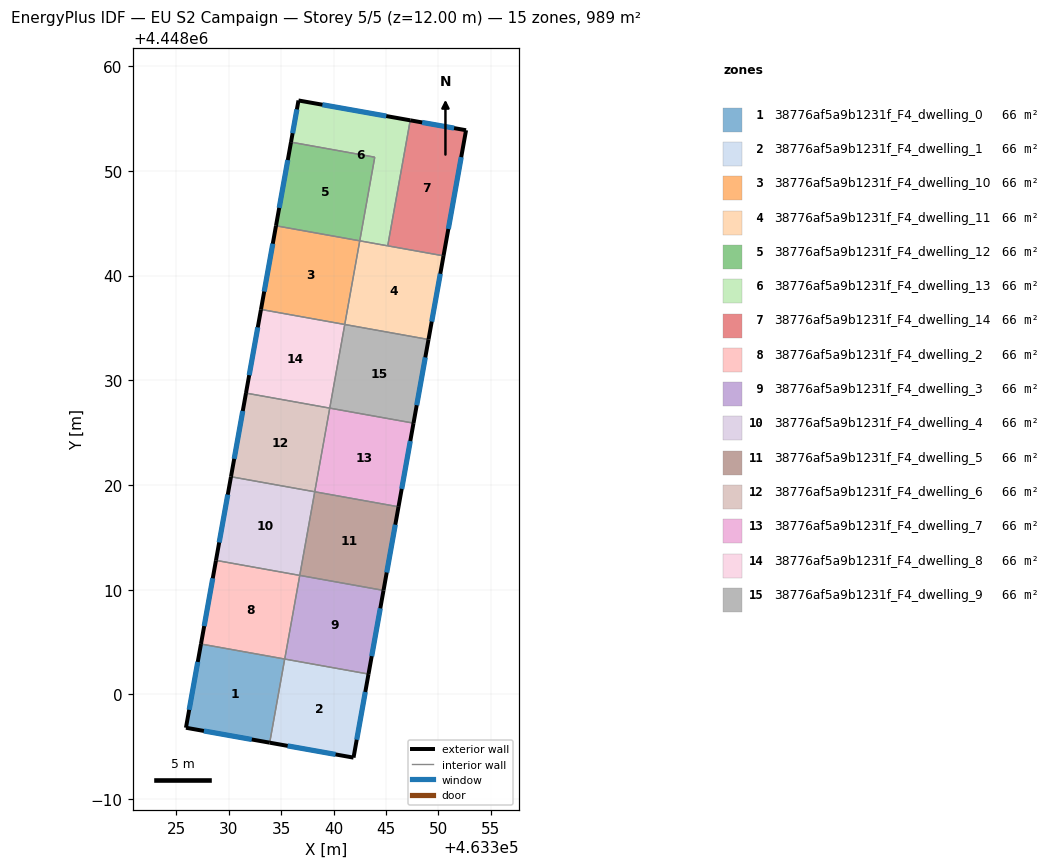
=== STOREY PLAN SPEC (per zone: floor XY polygon, exterior-wall plan segments, windows/doors) ===
zone 1: 38776af5a9b1231f_F4_dwelling_0  (65.9 m²)
  floor: (463335.34, 4448003.38) (463333.91, 4447995.39) (463325.91, 4447996.82) (463327.34, 4448004.82)
  exterior wall: (463325.91, 4447996.82) – (463333.91, 4447995.39)  [8.1 m]
    window: (463327.62, 4447996.52) – (463332.19, 4447995.70)  [8.0 m²]
  exterior wall: (463327.34, 4448004.82) – (463325.91, 4447996.82)  [8.1 m]
    window: (463327.04, 4448003.10) – (463326.22, 4447998.53)  [8.0 m²]
  interior walls: 2
zone 2: 38776af5a9b1231f_F4_dwelling_1  (65.9 m²)
  floor: (463343.34, 4448001.95) (463341.91, 4447993.97) (463333.91, 4447995.39) (463335.34, 4448003.38)
  exterior wall: (463333.91, 4447995.39) – (463341.91, 4447993.97)  [8.1 m]
    window: (463335.62, 4447995.09) – (463340.19, 4447994.27)  [8.0 m²]
  exterior wall: (463341.91, 4447993.97) – (463343.34, 4448001.95)  [8.1 m]
    window: (463342.22, 4447995.68) – (463343.03, 4448000.24)  [7.9 m²]
  interior walls: 2
zone 3: 38776af5a9b1231f_F4_dwelling_10  (65.9 m²)
  floor: (463342.51, 4448043.32) (463341.07, 4448035.33) (463333.07, 4448036.76) (463334.51, 4448044.75)
  exterior wall: (463334.51, 4448044.75) – (463333.07, 4448036.76)  [8.1 m]
    window: (463334.20, 4448043.04) – (463333.38, 4448038.47)  [8.0 m²]
  interior walls: 3
zone 4: 38776af5a9b1231f_F4_dwelling_11  (65.9 m²)
  floor: (463350.50, 4448041.88) (463349.07, 4448033.89) (463341.07, 4448035.33) (463342.51, 4448043.32)
  exterior wall: (463349.07, 4448033.89) – (463350.50, 4448041.88)  [8.1 m]
    window: (463349.38, 4448035.60) – (463350.20, 4448040.17)  [8.0 m²]
  interior walls: 4
zone 5: 38776af5a9b1231f_F4_dwelling_12  (65.9 m²)
  floor: (463343.94, 4448051.30) (463342.51, 4448043.32) (463334.51, 4448044.75) (463335.94, 4448052.74)
  exterior wall: (463335.94, 4448052.74) – (463334.51, 4448044.75)  [8.1 m]
    window: (463335.63, 4448051.03) – (463334.81, 4448046.46)  [8.0 m²]
  interior walls: 3
zone 6: 38776af5a9b1231f_F4_dwelling_13  (65.9 m²)
  floor: (463347.32, 4448054.82) (463345.17, 4448042.84) (463342.51, 4448043.32) (463343.94, 4448051.30) (463335.94, 4448052.74) (463336.65, 4448056.72)
  exterior wall: (463336.65, 4448056.72) – (463335.94, 4448052.74)  [4.0 m]
    window: (463336.50, 4448055.87) – (463336.09, 4448053.59)  [4.0 m²]
  exterior wall: (463347.32, 4448054.82) – (463336.65, 4448056.72)  [10.8 m]
    window: (463345.04, 4448055.23) – (463338.94, 4448056.31)  [10.6 m²]
  interior walls: 4
zone 7: 38776af5a9b1231f_F4_dwelling_14  (65.9 m²)
  floor: (463352.65, 4448053.88) (463350.50, 4448041.88) (463345.17, 4448042.84) (463347.32, 4448054.82)
  exterior wall: (463352.65, 4448053.88) – (463347.32, 4448054.82)  [5.4 m]
    window: (463351.51, 4448054.08) – (463348.47, 4448054.62)  [5.3 m²]
  exterior wall: (463350.50, 4448041.88) – (463352.65, 4448053.88)  [12.2 m]
    window: (463350.96, 4448044.45) – (463352.19, 4448051.31)  [11.9 m²]
  interior walls: 2
zone 8: 38776af5a9b1231f_F4_dwelling_2  (65.9 m²)
  floor: (463336.78, 4448011.37) (463335.34, 4448003.38) (463327.34, 4448004.82) (463328.78, 4448012.80)
  exterior wall: (463328.78, 4448012.80) – (463327.34, 4448004.82)  [8.1 m]
    window: (463328.47, 4448011.09) – (463327.65, 4448006.53)  [8.0 m²]
  interior walls: 3
zone 9: 38776af5a9b1231f_F4_dwelling_3  (65.9 m²)
  floor: (463344.77, 4448009.93) (463343.34, 4448001.95) (463335.34, 4448003.38) (463336.78, 4448011.37)
  exterior wall: (463343.34, 4448001.95) – (463344.77, 4448009.93)  [8.1 m]
    window: (463343.65, 4448003.66) – (463344.47, 4448008.22)  [8.0 m²]
  interior walls: 3
zone 10: 38776af5a9b1231f_F4_dwelling_4  (65.9 m²)
  floor: (463338.21, 4448019.35) (463336.78, 4448011.37) (463328.78, 4448012.80) (463330.21, 4448020.79)
  exterior wall: (463330.21, 4448020.79) – (463328.78, 4448012.80)  [8.1 m]
    window: (463329.90, 4448019.08) – (463329.08, 4448014.51)  [8.0 m²]
  interior walls: 3
zone 11: 38776af5a9b1231f_F4_dwelling_5  (65.9 m²)
  floor: (463346.21, 4448017.92) (463344.77, 4448009.93) (463336.78, 4448011.37) (463338.21, 4448019.35)
  exterior wall: (463344.77, 4448009.93) – (463346.21, 4448017.92)  [8.1 m]
    window: (463345.08, 4448011.64) – (463345.90, 4448016.21)  [8.0 m²]
  interior walls: 3
zone 12: 38776af5a9b1231f_F4_dwelling_6  (65.9 m²)
  floor: (463339.64, 4448027.34) (463338.21, 4448019.35) (463330.21, 4448020.79) (463331.64, 4448028.78)
  exterior wall: (463331.64, 4448028.78) – (463330.21, 4448020.79)  [8.1 m]
    window: (463331.33, 4448027.07) – (463330.52, 4448022.50)  [8.0 m²]
  interior walls: 3
zone 13: 38776af5a9b1231f_F4_dwelling_7  (65.9 m²)
  floor: (463347.64, 4448025.91) (463346.21, 4448017.92) (463338.21, 4448019.35) (463339.64, 4448027.34)
  exterior wall: (463346.21, 4448017.92) – (463347.64, 4448025.91)  [8.1 m]
    window: (463346.51, 4448019.63) – (463347.33, 4448024.20)  [8.0 m²]
  interior walls: 3
zone 14: 38776af5a9b1231f_F4_dwelling_8  (65.9 m²)
  floor: (463341.07, 4448035.33) (463339.64, 4448027.34) (463331.64, 4448028.78) (463333.07, 4448036.76)
  exterior wall: (463333.07, 4448036.76) – (463331.64, 4448028.78)  [8.1 m]
    window: (463332.77, 4448035.05) – (463331.95, 4448030.49)  [8.0 m²]
  interior walls: 3
zone 15: 38776af5a9b1231f_F4_dwelling_9  (65.9 m²)
  floor: (463349.07, 4448033.89) (463347.64, 4448025.91) (463339.64, 4448027.34) (463341.07, 4448035.33)
  exterior wall: (463347.64, 4448025.91) – (463349.07, 4448033.89)  [8.1 m]
    window: (463347.94, 4448027.62) – (463348.76, 4448032.18)  [8.0 m²]
  interior walls: 3

=== DERIVED (storey summary) ===
Building: EU S2 Campaign
Storey: 5 of 5  (floor level z = 12.00 m)
Storey gross floor area: 989.0 m²
Zones on this storey: 15
  - 38776af5a9b1231f_F4_dwelling_0: floor 65.9 m²; exterior wall 16.2 m (48.7 m²); 2 window(s) 15.9 m²; WWR 32.7%
  - 38776af5a9b1231f_F4_dwelling_1: floor 65.9 m²; exterior wall 16.2 m (48.7 m²); 2 window(s) 15.9 m²; WWR 32.7%
  - 38776af5a9b1231f_F4_dwelling_10: floor 65.9 m²; exterior wall 8.1 m (24.3 m²); 1 window(s) 8.0 m²; WWR 32.7%
  - 38776af5a9b1231f_F4_dwelling_11: floor 65.9 m²; exterior wall 8.1 m (24.3 m²); 1 window(s) 8.0 m²; WWR 32.7%
  - 38776af5a9b1231f_F4_dwelling_12: floor 65.9 m²; exterior wall 8.1 m (24.3 m²); 1 window(s) 8.0 m²; WWR 32.7%
  - 38776af5a9b1231f_F4_dwelling_13: floor 65.9 m²; exterior wall 14.9 m (44.6 m²); 2 window(s) 14.6 m²; WWR 32.7%
  - 38776af5a9b1231f_F4_dwelling_14: floor 65.9 m²; exterior wall 17.6 m (52.8 m²); 2 window(s) 17.3 m²; WWR 32.7%
  - 38776af5a9b1231f_F4_dwelling_2: floor 65.9 m²; exterior wall 8.1 m (24.3 m²); 1 window(s) 8.0 m²; WWR 32.7%
  - 38776af5a9b1231f_F4_dwelling_3: floor 65.9 m²; exterior wall 8.1 m (24.3 m²); 1 window(s) 8.0 m²; WWR 32.7%
  - 38776af5a9b1231f_F4_dwelling_4: floor 65.9 m²; exterior wall 8.1 m (24.3 m²); 1 window(s) 8.0 m²; WWR 32.7%
  - 38776af5a9b1231f_F4_dwelling_5: floor 65.9 m²; exterior wall 8.1 m (24.3 m²); 1 window(s) 8.0 m²; WWR 32.7%
  - 38776af5a9b1231f_F4_dwelling_6: floor 65.9 m²; exterior wall 8.1 m (24.3 m²); 1 window(s) 8.0 m²; WWR 32.7%
  - 38776af5a9b1231f_F4_dwelling_7: floor 65.9 m²; exterior wall 8.1 m (24.3 m²); 1 window(s) 8.0 m²; WWR 32.7%
  - 38776af5a9b1231f_F4_dwelling_8: floor 65.9 m²; exterior wall 8.1 m (24.3 m²); 1 window(s) 8.0 m²; WWR 32.7%
  - 38776af5a9b1231f_F4_dwelling_9: floor 65.9 m²; exterior wall 8.1 m (24.3 m²); 1 window(s) 8.0 m²; WWR 32.7%
Zone adjacency (shared interzone walls):
  - 38776af5a9b1231f_F4_dwelling_0 ↔ 38776af5a9b1231f_F4_dwelling_1
  - 38776af5a9b1231f_F4_dwelling_0 ↔ 38776af5a9b1231f_F4_dwelling_2
  - 38776af5a9b1231f_F4_dwelling_1 ↔ 38776af5a9b1231f_F4_dwelling_3
  - 38776af5a9b1231f_F4_dwelling_10 ↔ 38776af5a9b1231f_F4_dwelling_11
  - 38776af5a9b1231f_F4_dwelling_10 ↔ 38776af5a9b1231f_F4_dwelling_12
  - 38776af5a9b1231f_F4_dwelling_10 ↔ 38776af5a9b1231f_F4_dwelling_8
  - 38776af5a9b1231f_F4_dwelling_11 ↔ 38776af5a9b1231f_F4_dwelling_13
  - 38776af5a9b1231f_F4_dwelling_11 ↔ 38776af5a9b1231f_F4_dwelling_14
  - 38776af5a9b1231f_F4_dwelling_11 ↔ 38776af5a9b1231f_F4_dwelling_9
  - 38776af5a9b1231f_F4_dwelling_12 ↔ 38776af5a9b1231f_F4_dwelling_13
  - 38776af5a9b1231f_F4_dwelling_13 ↔ 38776af5a9b1231f_F4_dwelling_14
  - 38776af5a9b1231f_F4_dwelling_2 ↔ 38776af5a9b1231f_F4_dwelling_3
  - 38776af5a9b1231f_F4_dwelling_2 ↔ 38776af5a9b1231f_F4_dwelling_4
  - 38776af5a9b1231f_F4_dwelling_3 ↔ 38776af5a9b1231f_F4_dwelling_5
  - 38776af5a9b1231f_F4_dwelling_4 ↔ 38776af5a9b1231f_F4_dwelling_5
  - 38776af5a9b1231f_F4_dwelling_4 ↔ 38776af5a9b1231f_F4_dwelling_6
  - 38776af5a9b1231f_F4_dwelling_5 ↔ 38776af5a9b1231f_F4_dwelling_7
  - 38776af5a9b1231f_F4_dwelling_6 ↔ 38776af5a9b1231f_F4_dwelling_7
  - 38776af5a9b1231f_F4_dwelling_6 ↔ 38776af5a9b1231f_F4_dwelling_8
  - 38776af5a9b1231f_F4_dwelling_7 ↔ 38776af5a9b1231f_F4_dwelling_9
  - 38776af5a9b1231f_F4_dwelling_8 ↔ 38776af5a9b1231f_F4_dwelling_9